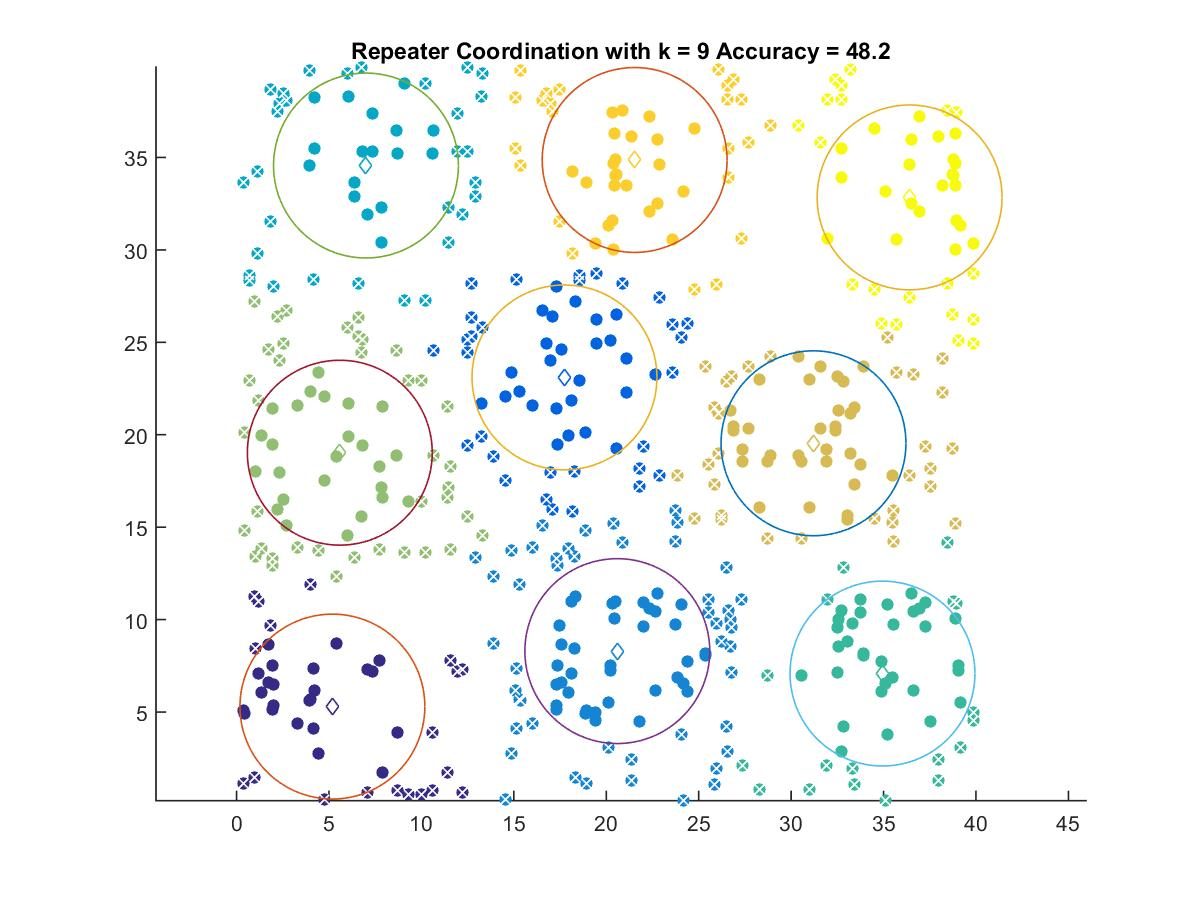

The data file committed next to this chart (first rows):
5.1851, 5.2949
17.74, 23.1
20.6, 8.296
7.001, 34.56
34.94, 7.081
5.585, 19.03
31.21, 19.54
21.54, 34.86
36.41, 32.84
